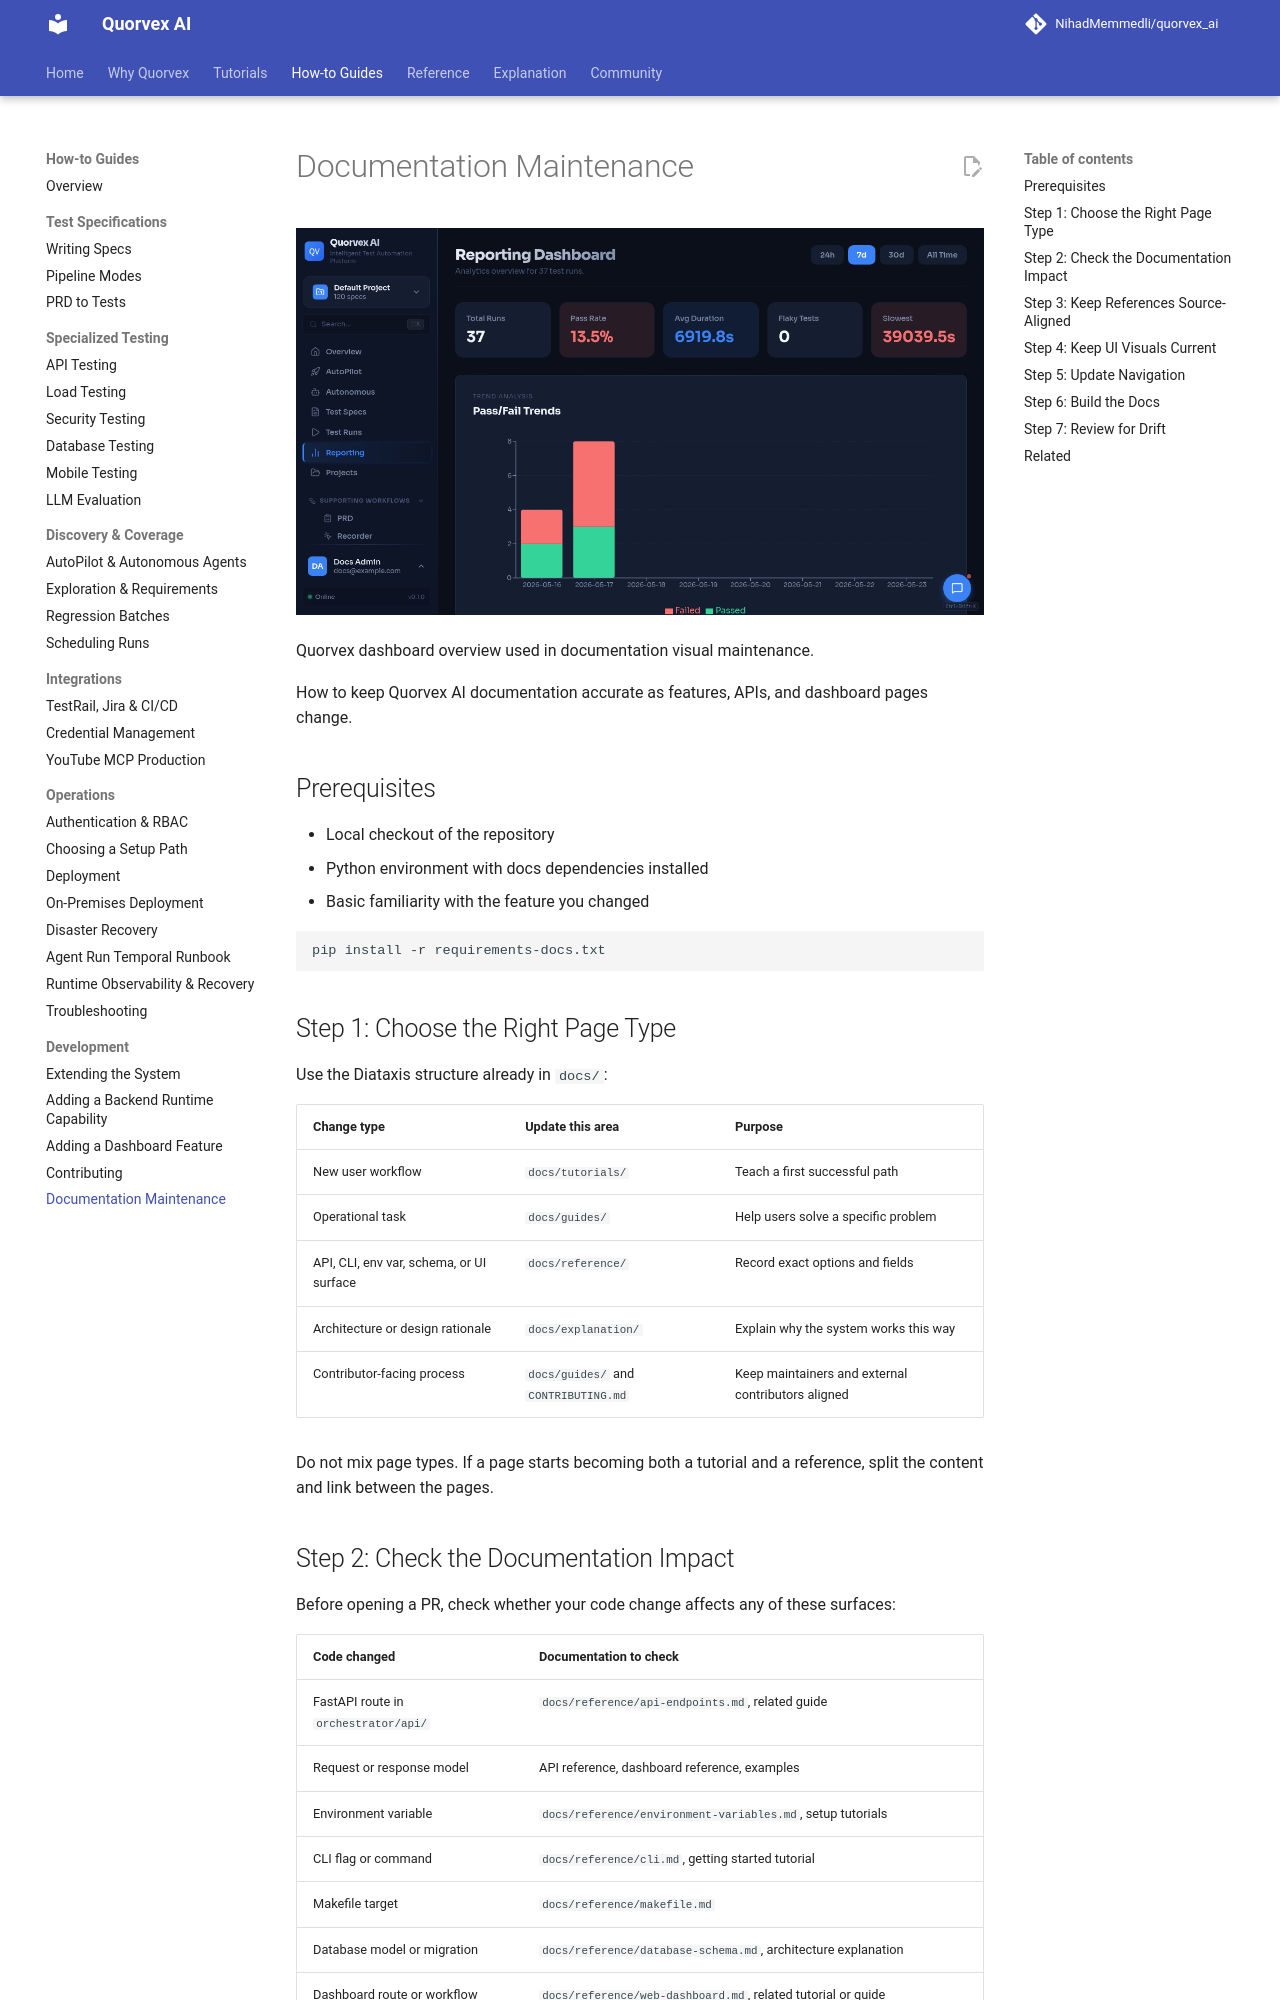

repository: karan01bhatt/5elements · page: guides/documentation-maintenance/index.html · generator: mkdocs

# Documentation Maintenance

![Quorvex dashboard overview used in documentation visual maintenance](../assets/ui/dashboard-overview.png)

<p class="caption">Quorvex dashboard overview used in documentation visual maintenance.</p>


How to keep Quorvex AI documentation accurate as features, APIs, and dashboard pages change.

## Prerequisites

- Local checkout of the repository
- Python environment with docs dependencies installed
- Basic familiarity with the feature you changed

```bash
pip install -r requirements-docs.txt
```

## Step 1: Choose the Right Page Type

Use the Diataxis structure already in `docs/`:

| Change type | Update this area | Purpose |
|-------------|------------------|---------|
| New user workflow | `docs/tutorials/` | Teach a first successful path |
| Operational task | `docs/guides/` | Help users solve a specific problem |
| API, CLI, env var, schema, or UI surface | `docs/reference/` | Record exact options and fields |
| Architecture or design rationale | `docs/explanation/` | Explain why the system works this way |
| Contributor-facing process | `docs/guides/` and `CONTRIBUTING.md` | Keep maintainers and external contributors aligned |

Do not mix page types. If a page starts becoming both a tutorial and a reference, split the content and link between the pages.

## Step 2: Check the Documentation Impact

Before opening a PR, check whether your code change affects any of these surfaces:

| Code changed | Documentation to check |
|--------------|------------------------|
| FastAPI route in `orchestrator/api/` | `docs/reference/api-endpoints.md`, related guide |
| Request or response model | API reference, dashboard reference, examples |
| Environment variable | `docs/reference/environment-variables.md`, setup tutorials |
| CLI flag or command | `docs/reference/cli.md`, getting started tutorial |
| Makefile target | `docs/reference/makefile.md` |
| Database model or migration | `docs/reference/database-schema.md`, architecture explanation |
| Dashboard route or workflow | `docs/reference/web-dashboard.md`, related tutorial or guide |
| UI screenshot or GIF | `docs/assets/ui/visual-assets.manifest.json`, related page |
| Pipeline behavior | `docs/guides/pipeline-modes.md`, `docs/explanation/pipeline-architecture.md` |
| Memory behavior | `docs/explanation/memory-system.md`, `docs/reference/api-endpoints.md` |
| Deployment behavior | `docs/guides/deployment.md`, `docs/guides/company-deployment.md` |
